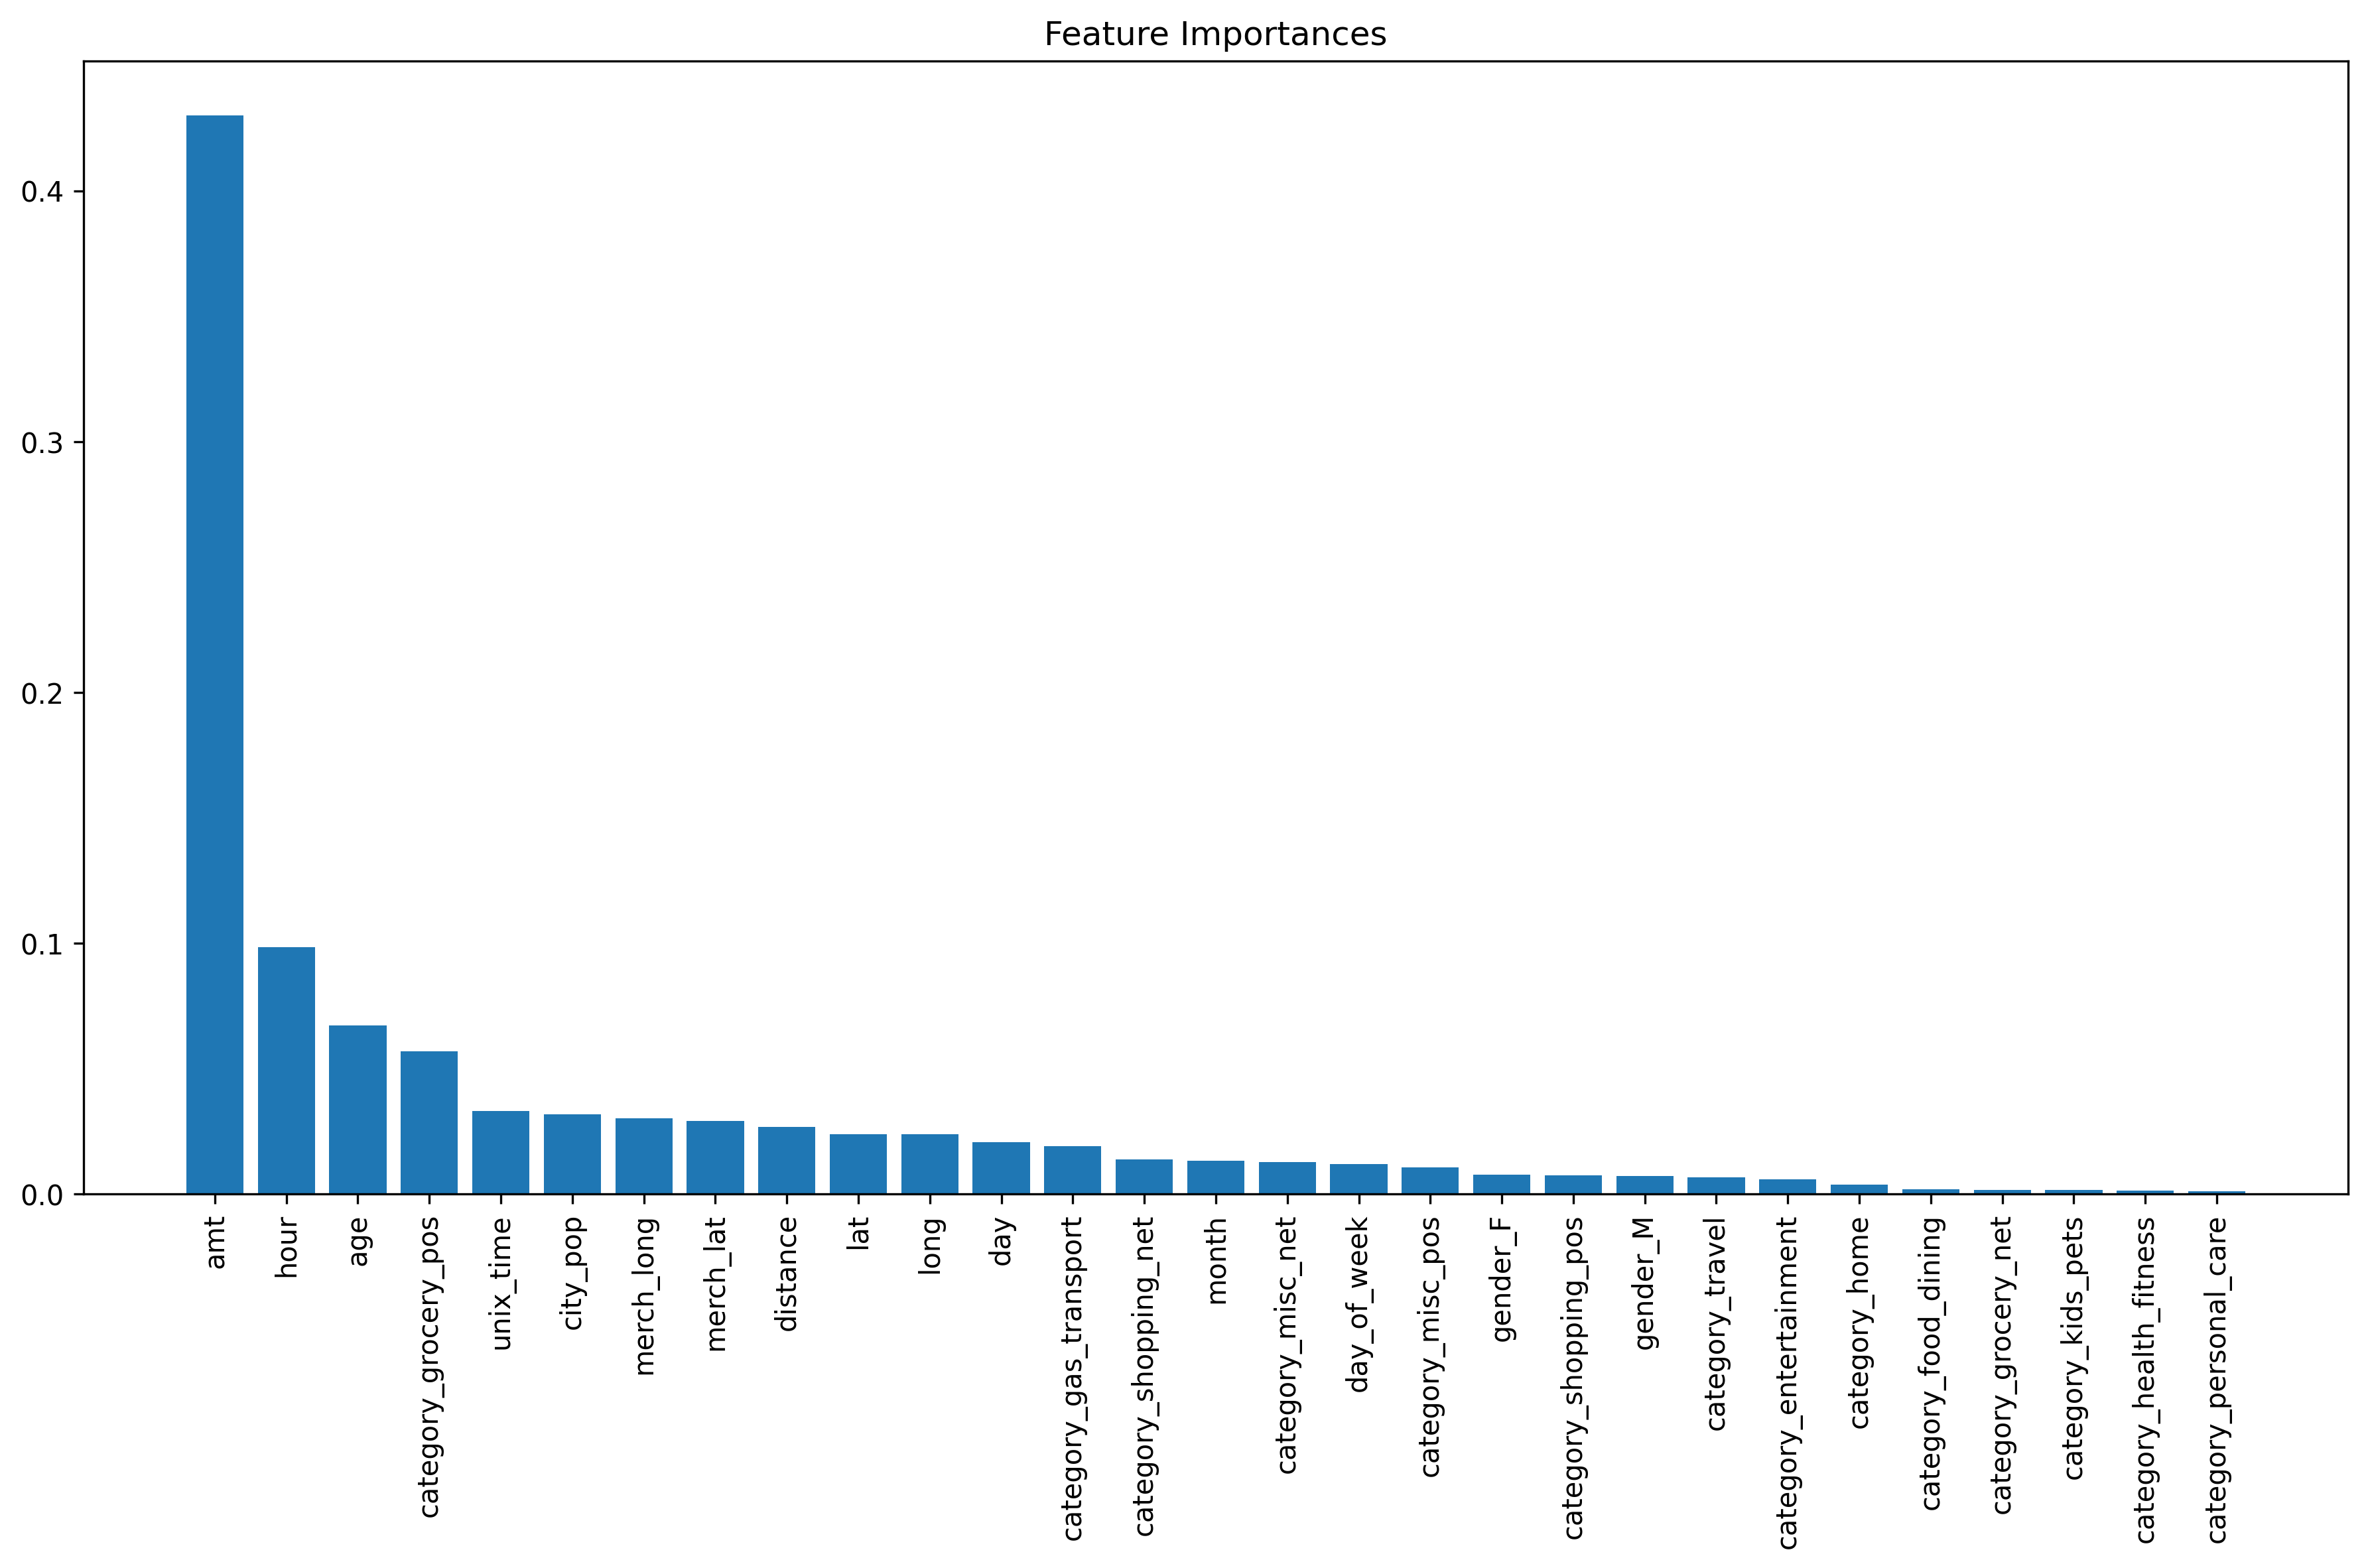

The file beside this chart, header and first rows:
Feature, Importance
amt, 0.4302
hour, 0.09839
age, 0.06731
category_grocery_pos, 0.05703
unix_time, 0.03305
city_pop, 0.03175
merch_long, 0.03012
merch_lat, 0.02926
distance, 0.0269
lat, 0.02388
long, 0.02377
day, 0.02061
category_gas_transport, 0.01911
category_shopping_net, 0.01377
month, 0.01326
category_misc_net, 0.01269
day_of_week, 0.01197
category_misc_pos, 0.01071
gender_F, 0.007701
category_shopping_pos, 0.007411
gender_M, 0.007184
category_travel, 0.0066
category_entertainment, 0.005932
category_home, 0.003688
category_food_dining, 0.001829
category_grocery_net, 0.001775
category_kids_pets, 0.001612
category_health_fitness, 0.001285
category_personal_care, 0.001241
